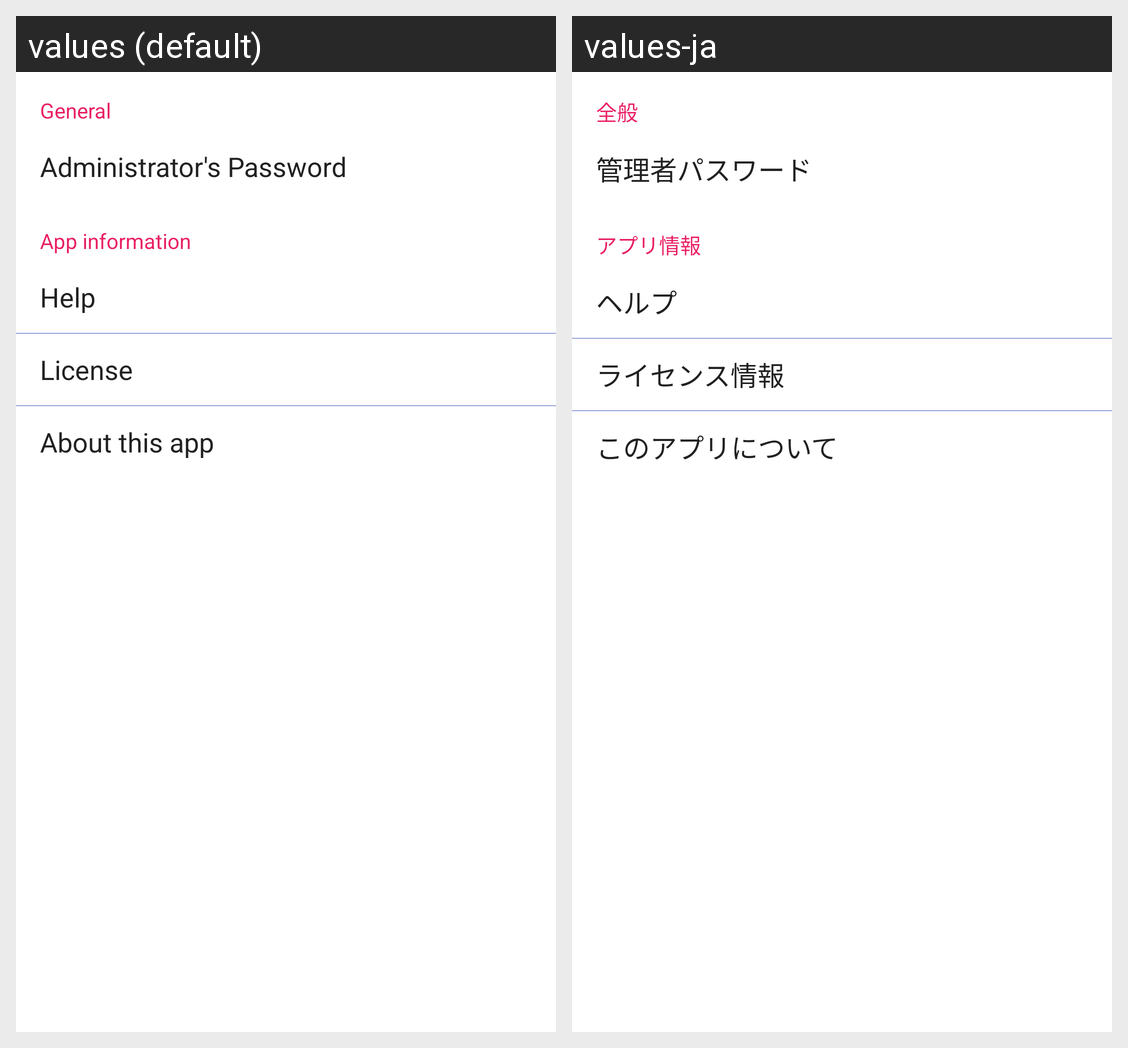

Translations of the strings shown on this Android screen, per locale in the grid:
Android screen res/layout/activity_settings.xml rendered under 2 locales, left to right: values (default), values-ja. Device: Nexus 5 (rendered at 1080×1920; each locale shown at half size, 540×960, under a caption strip naming it); theme AppTheme.
Strings drawn on this screen, with the default value and each locale's value (text and hints the layout hard-codes, and strings that could not be matched under every locale, appear in the picture but are not listed):

pref_category_general
  values: General
  values-ja: 全般

pref_category_general_title_admin_password
  values: Administrator's Password
  values-ja: 管理者パスワード

pref_category_version
  values: App information
  values-ja: アプリ情報
